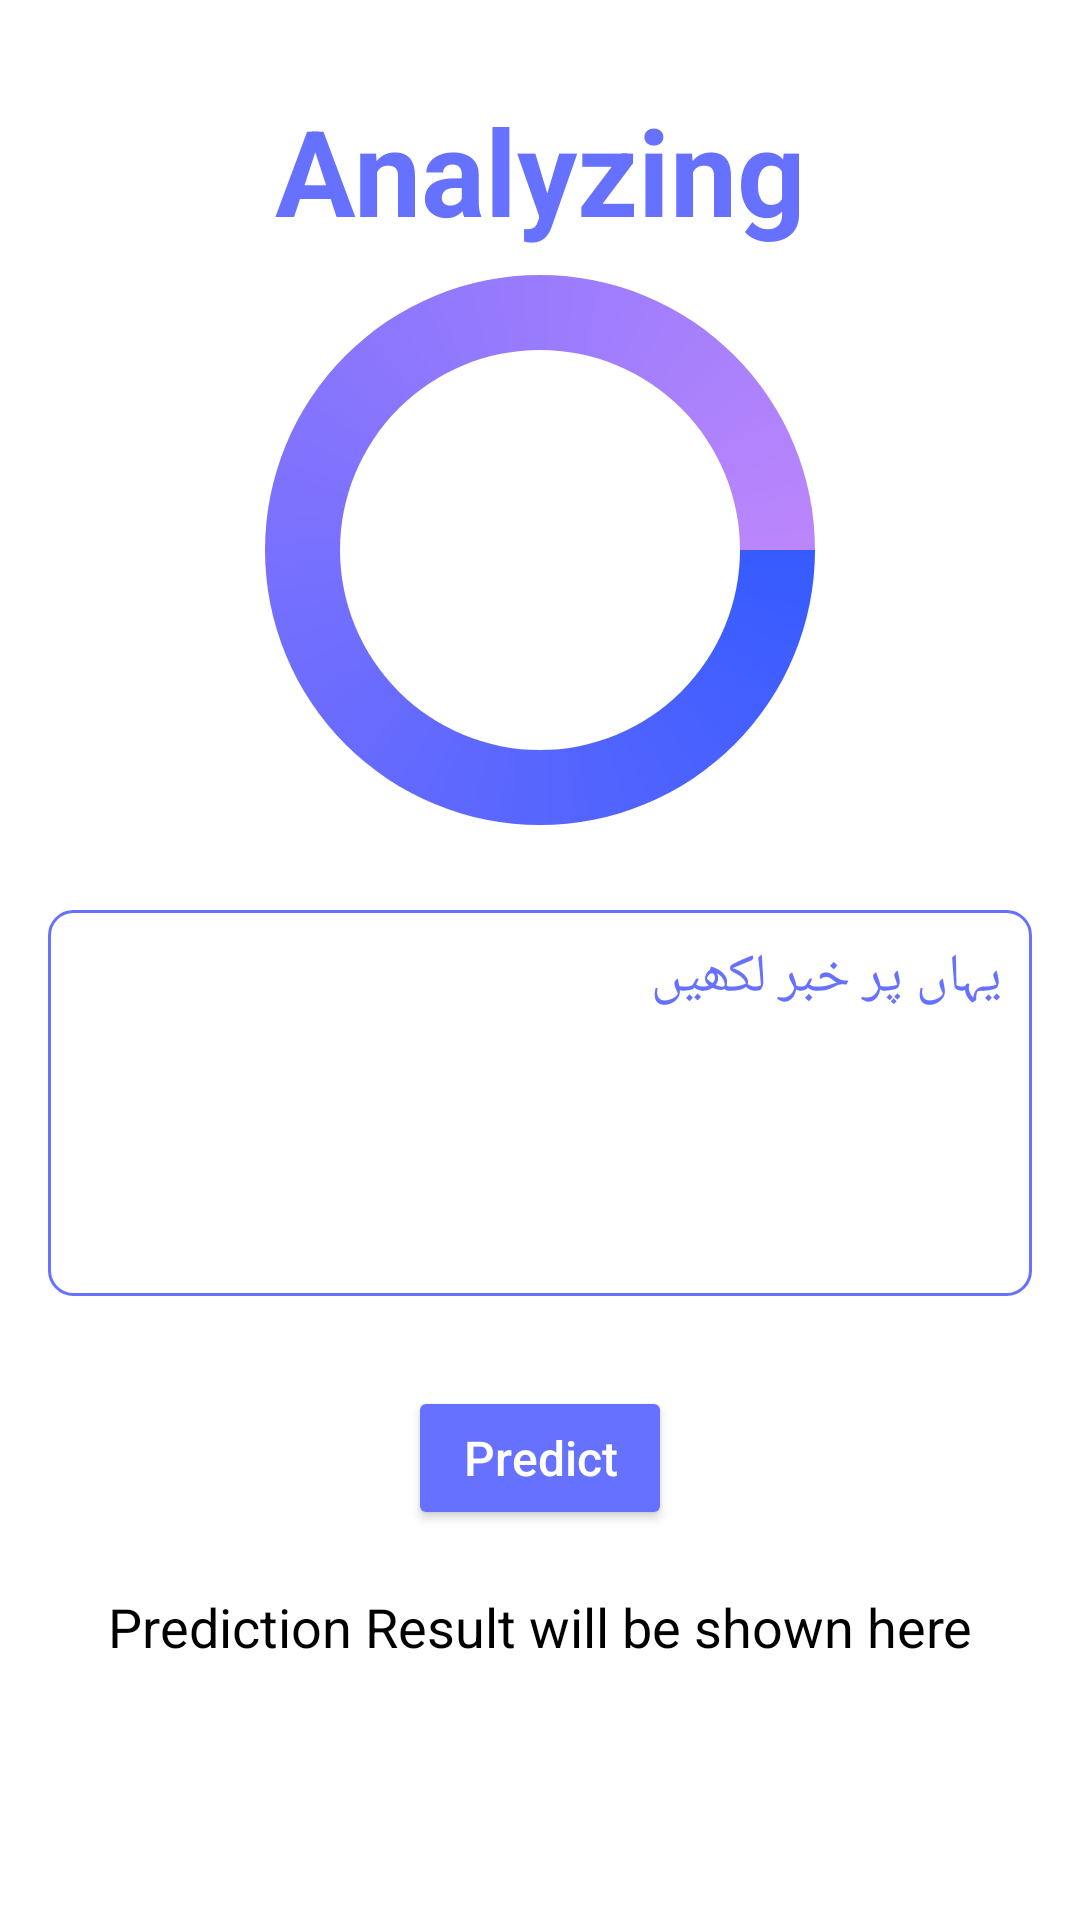

Android layout source for this screen:
<!-- AndroidManifest.xml: application theme Theme.FakeNews -->
<!-- res/layout/activity_main.xml -->
<?xml version="1.0" encoding="utf-8"?>
<LinearLayout xmlns:android="http://schemas.android.com/apk/res/android"
    xmlns:app="http://schemas.android.com/apk/res-auto"
    xmlns:tools="http://schemas.android.com/tools"
    android:layout_width="match_parent"
    android:layout_height="match_parent"
    android:orientation="vertical"
    android:background="@color/white"
    tools:context=".MainActivity">

    <TextView
        android:layout_width="match_parent"
        android:layout_height="wrap_content"
        android:layout_marginTop="30dp"
        android:text="@string/analyzing"
        android:textAlignment="center"
        android:textColor="#6672FF"
        android:textSize="40sp"
        android:textStyle="bold" />

    <ImageView
        android:id="@+id/progressIndicator"
        android:layout_width="200dp"
        android:layout_height="200dp"
        android:layout_gravity="center"
        android:src="@drawable/multi_color_progress" />

    <ScrollView
        android:layout_width="match_parent"
        android:layout_height="wrap_content"
        android:layout_marginTop="20dp">

        <LinearLayout
            android:layout_width="match_parent"
            android:layout_height="wrap_content"
            android:orientation="vertical">

            <EditText
                android:id="@+id/editTextUrdu"
                android:layout_width="match_parent"
                android:layout_height="wrap_content"
                android:layout_marginStart="16dp"
                android:layout_marginEnd="16dp"
                android:hint="@string/hint"
                android:inputType="textMultiLine"
                android:minLines="5"
                android:gravity="top"
                android:textColorHint="#6672FF"
                android:textDirection="rtl"
                android:textSize="18sp"
                android:textColor="@color/black"
                android:background="@drawable/edittext_background"
                android:padding="10dp"
                tools:ignore="RtlCompat" />

            <Button
                android:id="@+id/btnPredict"
                android:layout_width="wrap_content"
                android:layout_height="wrap_content"
                android:layout_gravity="center"
                android:layout_marginTop="30dp"
                android:backgroundTint="#6672FF"
                android:text="@string/predict"
                android:textAllCaps="false"
                android:textColor="#FFFFFF"
                android:textSize="16sp" />

            <TextView
                android:id="@+id/textViewPredictionResult"
                android:layout_width="match_parent"
                android:layout_height="100dp"
                android:layout_marginTop="20dp"
                android:text="Prediction Result will be shown here"
                android:textAlignment="center"
                android:textColor="#000000"
                android:textSize="18sp" />
        </LinearLayout>
    </ScrollView>
</LinearLayout>
<!-- resources referenced by this layout -->
<resources>
  <!-- drawable edittext_background (drawable) -->
  <?xml version="1.0" encoding="utf-8"?>
  <shape xmlns:android="http://schemas.android.com/apk/res/android">
      <solid android:color="#FFFFFF"/> 
      <corners android:radius="8dp"/> 
      <stroke android:width="1dp" android:color="#6672FF"/> 
  </shape>
  <!-- drawable multi_color_progress (drawable) -->
  <?xml version="1.0" encoding="utf-8"?>
  <animated-rotate xmlns:android="http://schemas.android.com/apk/res/android"
      android:drawable="@drawable/multi_color_progress_ring"
      android:pivotX="50%"
      android:pivotY="50%" />
  <string name="analyzing">Analyzing</string>
  <string name="hint">یہاں پر خبر لکھیں</string>
  <string name="predict">Predict</string>
  <style name="Theme.FakeNews" parent="Theme.MaterialComponents.DayNight.NoActionBar">
          
          <item name="colorPrimary">@color/purple_500</item>
          <item name="colorPrimaryVariant">@color/purple_700</item>
          <item name="colorOnPrimary">@color/white</item>
          
          <item name="colorSecondary">@color/teal_200</item>
          <item name="colorSecondaryVariant">@color/teal_700</item>
          <item name="colorOnSecondary">@color/black</item>
          
          <item name="android:statusBarColor">?attr/colorPrimaryVariant</item>
          
      </style>
  <!-- drawable multi_color_progress_ring (drawable) -->
  <?xml version="1.0" encoding="utf-8"?>
  <layer-list xmlns:android="http://schemas.android.com/apk/res/android">
      <item>
          <shape android:shape="ring"
              android:innerRadiusRatio="3"
              android:thicknessRatio="8"
              android:useLevel="false">
              <gradient
                  android:type="sweep"
                  android:useLevel="false"
                  android:startColor="#365BFF"
                  android:endColor="#FFBB86FC"/>
          </shape>
      </item>
  </layer-list>
  <!-- not gathered from this repository: default colours our renderer supplied (Android Studio template values) -->
  <color name="purple_500">#FF6200EE</color>
  <color name="purple_700">#FF3700B3</color>
  <color name="teal_200">#FF03DAC5</color>
  <color name="teal_700">#FF018786</color>
  <color name="black">#FF000000</color>
  <color name="white">#FFFFFFFF</color>
</resources>
